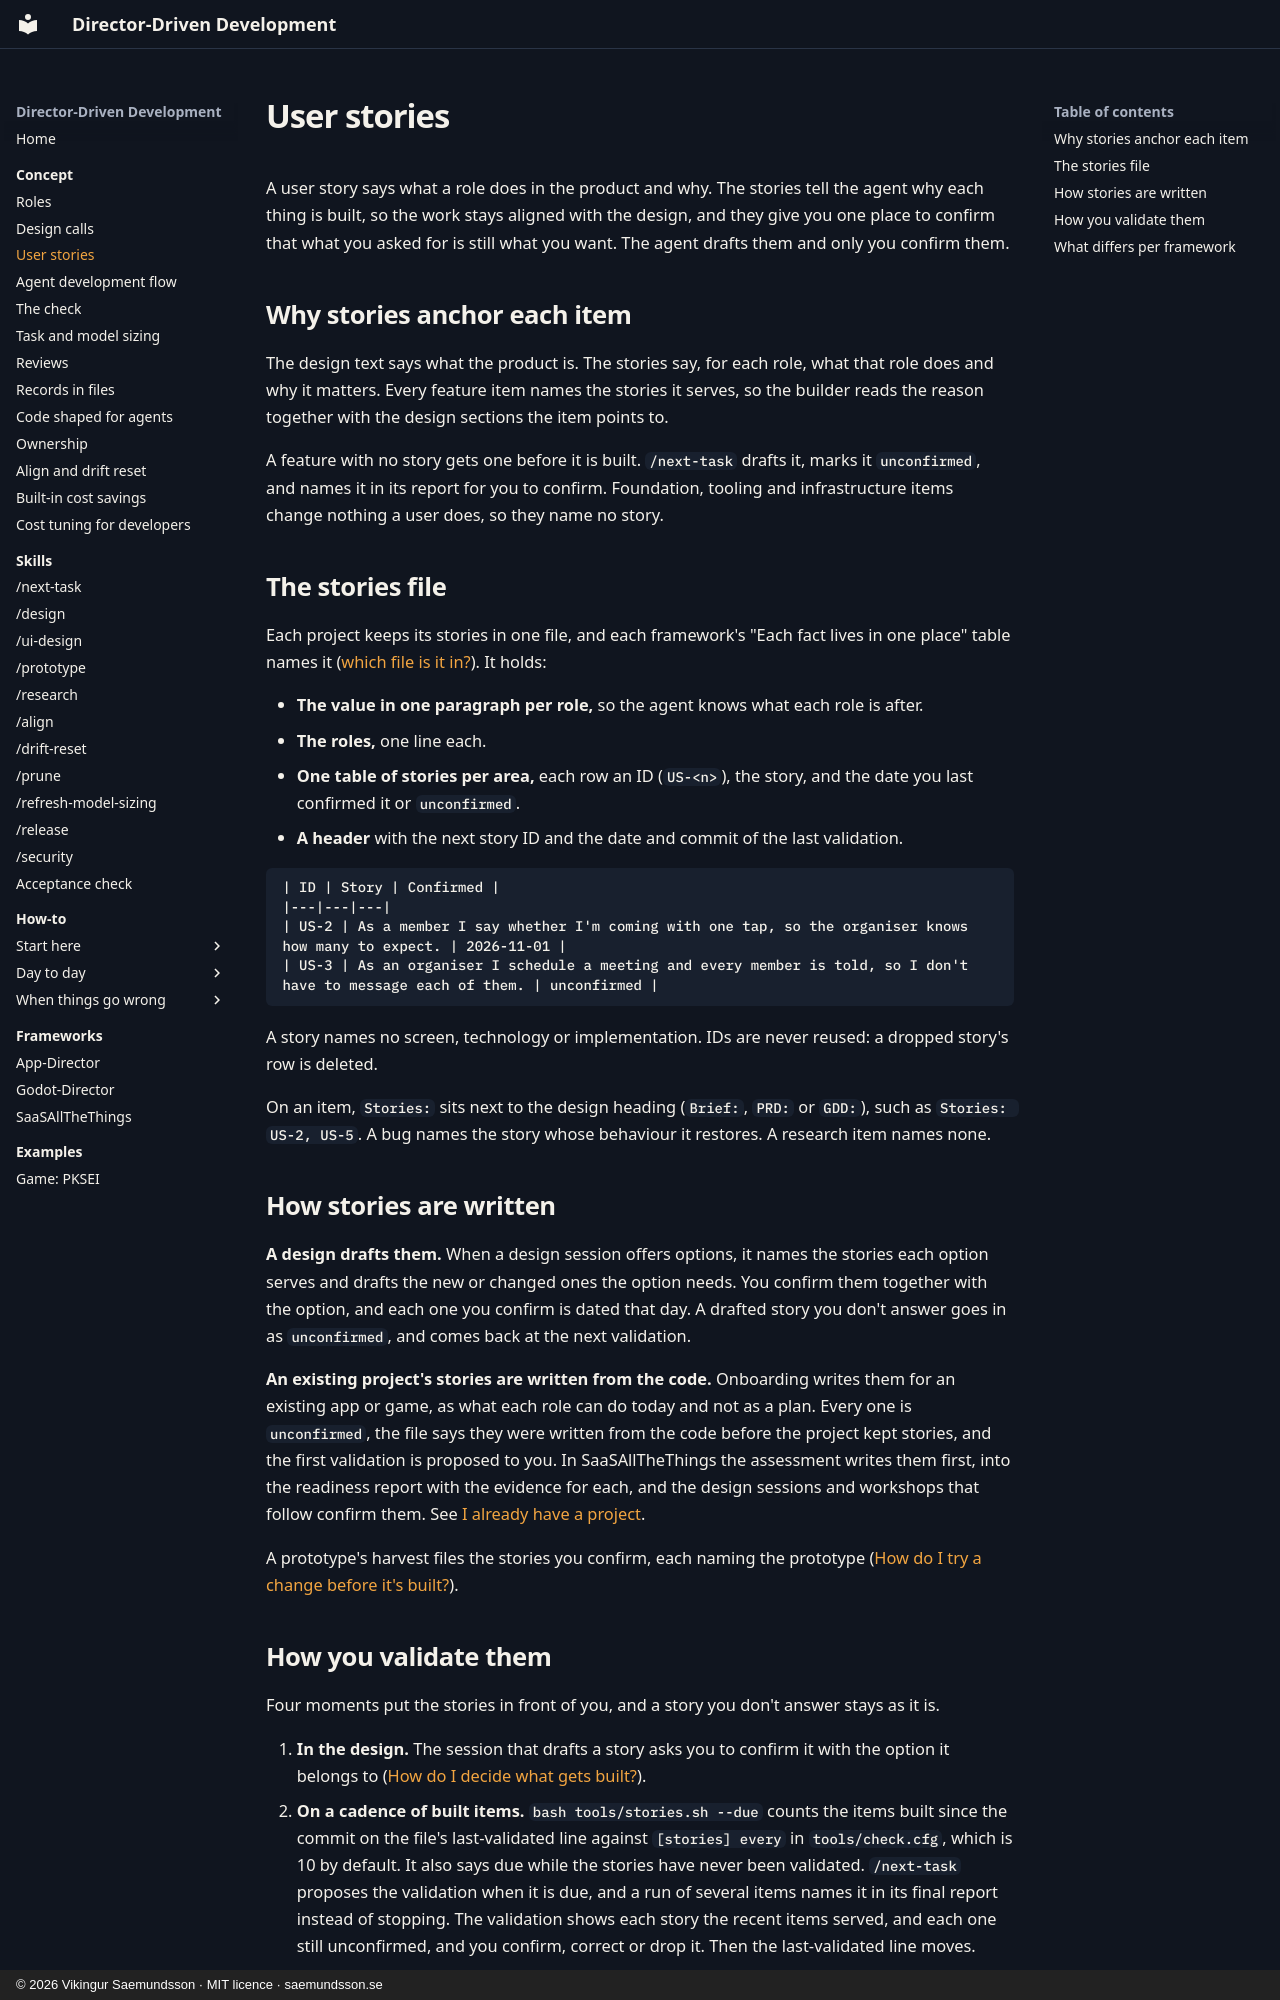

repository: Freakling/Director-Driven-Development · page: concept/user-stories/index.html · generator: mkdocs · copyright: © 2026 Vikingur Saemundsson · MIT licence · saemundsson.se

# User stories

A user story says what a role does in the product and why. The stories tell the agent why each thing is built, so the work stays aligned with the design, and they give you one place to confirm that what you asked for is still what you want. The agent drafts them and only you confirm them.

## Why stories anchor each item

The design text says what the product is. The stories say, for each role, what that role does and why it matters. Every feature item names the stories it serves, so the builder reads the reason together with the design sections the item points to.

A feature with no story gets one before it is built. `/next-task` drafts it, marks it `unconfirmed`, and names it in its report for you to confirm. Foundation, tooling and infrastructure items change nothing a user does, so they name no story.

## The stories file

Each project keeps its stories in one file, and each framework's "Each fact lives in one place" table names it ([which file is it in?](../how-to/where.md)). It holds:

- **The value in one paragraph per role,** so the agent knows what each role is after.
- **The roles,** one line each.
- **One table of stories per area,** each row an ID (`US-<n>`), the story, and the date you last confirmed it or `unconfirmed`.
- **A header** with the next story ID and the date and commit of the last validation.

```
| ID | Story | Confirmed |
|---|---|---|
| US-2 | As a member I say whether I'm coming with one tap, so the organiser knows how many to expect. | 2026-11-01 |
| US-3 | As an organiser I schedule a meeting and every member is told, so I don't have to message each of them. | unconfirmed |
```

A story names no screen, technology or implementation. IDs are never reused: a dropped story's row is deleted.

On an item, `Stories:` sits next to the design heading (`Brief:`, `PRD:` or `GDD:`), such as `Stories: US-2, US-5`. A bug names the story whose behaviour it restores. A research item names none.

## How stories are written

**A design drafts them.** When a design session offers options, it names the stories each option serves and drafts the new or changed ones the option needs. You confirm them together with the option, and each one you confirm is dated that day. A drafted story you don't answer goes in as `unconfirmed`, and comes back at the next validation.

**An existing project's stories are written from the code.** Onboarding writes them for an existing app or game, as what each role can do today and not as a plan. Every one is `unconfirmed`, the file says they were written from the code before the project kept stories, and the first validation is proposed to you. In SaaSAllTheThings the assessment writes them first, into the readiness report with the evidence for each, and the design sessions and workshops that follow confirm them. See [I already have a project](../how-to/existing.md).

A prototype's harvest files the stories you confirm, each naming the prototype ([How do I try a change before it's built?](../how-to/prototype.md)).
